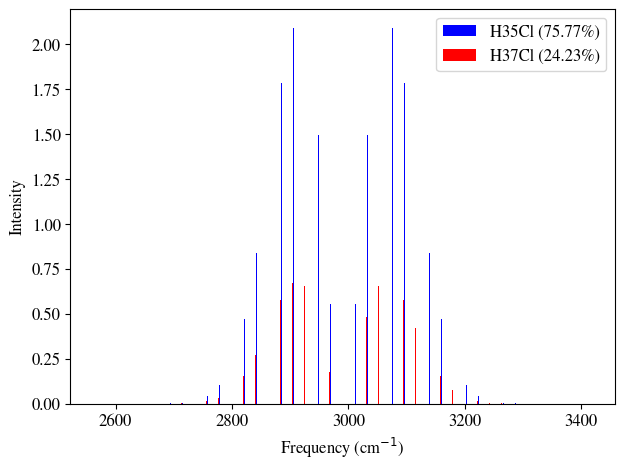

Python code for this plot:
#!/usr/bin/env python3
# -*- coding: utf-8 -*-
"""
Created on Mon Mar  1 15:37:04 2021

@author: acer
"""

from scipy import optimize
import math
from mpl_toolkits.mplot3d import Axes3D
import matplotlib.pyplot as plt
from matplotlib import cm
import numpy as np
from sys import argv
import matplotlib as mpl
import matplotlib.font_manager as fm
import matplotlib.pyplot as plt
from scipy.stats import chisquare

mpl.rcParams['font.family'] = 'FreeSerif'
plt.rcParams['font.size'] = 12

B=10.5933002
v=2990.9248

k_B=1.38*(10**(-23))
T=298.15

h=6.626*(10**(-34))
c=3*(10**(10))

n=20

P=np.zeros(n)
R=np.zeros(n)

y_P=np.zeros(n)
y_R=np.zeros(n)

B_h=10.577394
v_h=2988.6785

P_h=np.zeros(n)
R_h=np.zeros(n)

y_P_h=np.zeros(n)
y_R_h=np.zeros(n)

t=0
s=0

for i in range(n):
    P_h[i] = v_h + (2*B_h*(i+1))
    P[i] = v + (2*B*(i+1))
    R_h[i] = v_h - (2*B_h*(i+1))
    R[i] = v - (2*B*(i+1))

    k = (v*0.5)+(B*i*(i+1))
    k_h = (v_h*0.5)+(B_h*i*(i+1))
    y_P_h[i] = ((2*i)+1)*math.exp((-k_h*h*c)/(k_B*T))*24.23
    y_P[i] = ((2*i)+1)*math.exp((-k*h*c)/(k_B*T))*75.77
    y_R_h[i] = ((2*i)+1)*math.exp((-k_h*h*c)/(k_B*T))*24.23
    y_R[i] = ((2*i)+1)*math.exp((-k*h*c)/(k_B*T))*75.77
    
y_P_h=y_P_h*10
y_P=y_P*10
y_R=y_R*10
y_R_h=y_R_h*10

fig = plt.figure(dpi=650)
plt.xlabel("Frequency (cm$^{-1}$)")
plt.ylabel("Intensity")

# Horizontal Bar Plot 
plt.bar(P[0:24], y_P[0:24], width=1.2, color=  'b',label="H35Cl (75.77%)") 
plt.bar(R[0:24], y_R[0:24], width=1.2, color=  'b') 
plt.bar(P_h[0:24], y_P_h[0:24], width=1.2, color=  'r',label="H37Cl (24.23%)") 
plt.bar(R_h[0:24], y_R_h[0:24], width=1.2, color=  'r') 
plt.legend(loc=1)
plt.tight_layout()
plt.savefig("ro_vib_2.png")
# Show Plot 
plt.show()

'''
plt.scatter(P,y_P,c='blue')
plt.scatter(R,y_R,c='blue')
plt.show()
'''